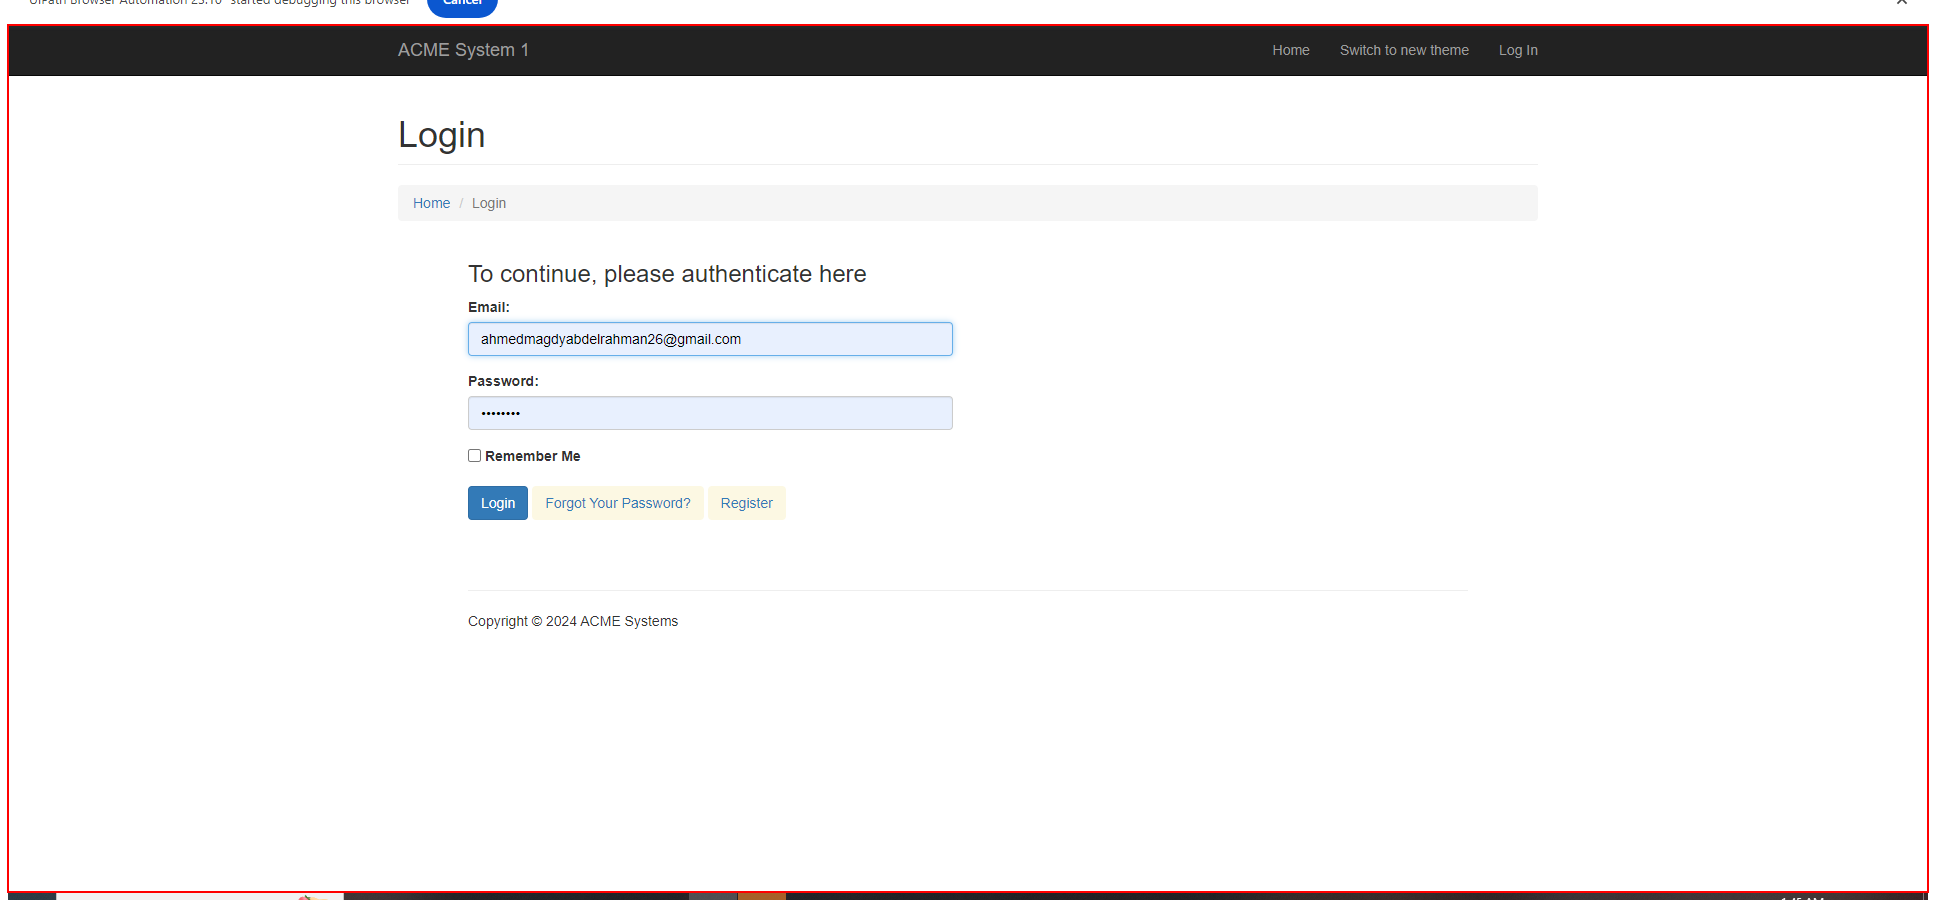
Task: Robotic Enterprise Framework
Workflow: ACME_Login

Step 1 [try]: find the page in window 'ACME System 1 -*' (chrome.exe)

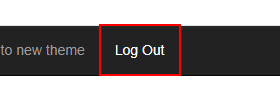
Step 2 [try]: find the link 'Log Out' in window 'ACME System 1 - Dashboard' (chrome.exe)